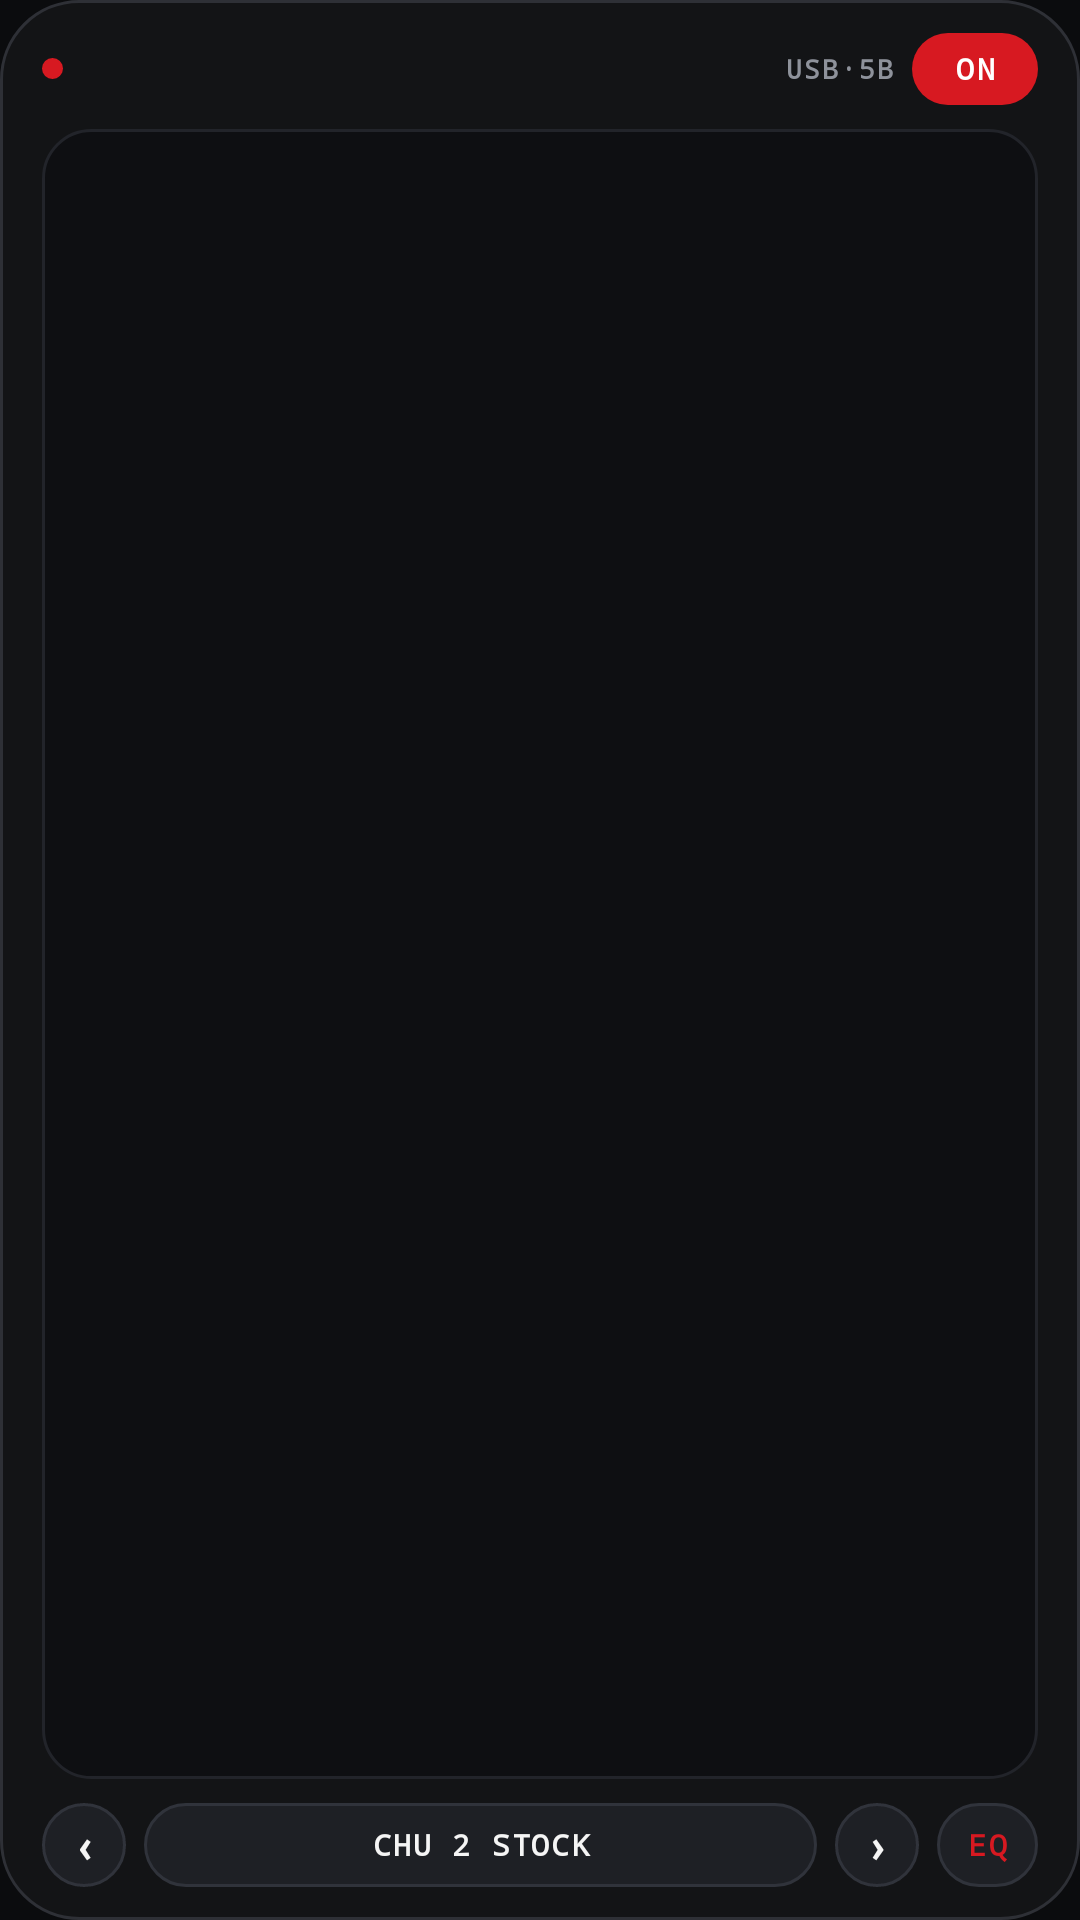

The Android layout XML behind this screen, and the referenced resources:
<!-- AndroidManifest.xml: application theme Theme.MoondropDSP -->
<!-- res/layout/widget_nothing_eq.xml -->
<?xml version="1.0" encoding="utf-8"?>
<LinearLayout xmlns:android="http://schemas.android.com/apk/res/android"
    android:id="@+id/widget_root"
    android:layout_width="match_parent"
    android:layout_height="match_parent"
    android:background="@drawable/widget_bg_nothing"
    android:orientation="vertical"
    android:paddingLeft="14dp"
    android:paddingTop="11dp"
    android:paddingRight="14dp"
    android:paddingBottom="11dp">

    
    <LinearLayout
        android:layout_width="match_parent"
        android:layout_height="wrap_content"
        android:gravity="center_vertical"
        android:orientation="horizontal">

        <ImageView
            android:id="@+id/widget_status_dot"
            android:layout_width="7dp"
            android:layout_height="7dp"
            android:layout_marginEnd="8dp"
            android:contentDescription="@null"
            android:src="@drawable/widget_dot_red" />

        <ImageView
            android:id="@+id/widget_dot_title"
            android:layout_width="0dp"
            android:layout_height="15dp"
            android:layout_weight="1"
            android:contentDescription="Dispositivo Moondrop"
            android:scaleType="fitStart" />

        <TextView
            android:id="@+id/widget_transport_badge"
            android:layout_width="wrap_content"
            android:layout_height="wrap_content"
            android:layout_marginEnd="6dp"
            android:fontFamily="monospace"
            android:letterSpacing="0.08"
            android:text="USB·5B"
            android:textColor="#8E929B"
            android:textSize="9sp"
            android:textStyle="bold" />

        <FrameLayout
            android:id="@+id/widget_btn_power_wrap"
            android:layout_width="wrap_content"
            android:layout_height="24dp"
            android:minWidth="42dp">

            <ImageView
                android:id="@+id/widget_btn_power_bg"
                android:layout_width="match_parent"
                android:layout_height="match_parent"
                android:contentDescription="@null"
                android:scaleType="fitXY"
                android:src="@drawable/widget_pill_red" />

            <TextView
                android:id="@+id/widget_btn_power"
                android:layout_width="wrap_content"
                android:layout_height="match_parent"
                android:background="@android:color/transparent"
                android:fontFamily="monospace"
                android:gravity="center"
                android:letterSpacing="0.1"
                android:minWidth="42dp"
                android:paddingLeft="10dp"
                android:paddingRight="10dp"
                android:text="ON"
                android:textColor="#FFFFFFFF"
                android:textSize="10sp"
                android:textStyle="bold" />
        </FrameLayout>
    </LinearLayout>

    
    <FrameLayout
        android:id="@+id/widget_graph_container"
        android:layout_width="match_parent"
        android:layout_height="0dp"
        android:layout_marginTop="8dp"
        android:layout_marginBottom="8dp"
        android:layout_weight="1"
        android:background="@drawable/widget_graph_frame"
        android:padding="4dp">

        <ImageView
            android:id="@+id/widget_curve_image"
            android:layout_width="match_parent"
            android:layout_height="match_parent"
            android:contentDescription="Curva de ecualización"
            android:scaleType="fitXY" />
    </FrameLayout>

    
    <LinearLayout
        android:layout_width="match_parent"
        android:layout_height="28dp"
        android:gravity="center_vertical"
        android:orientation="horizontal">

        <TextView
            android:id="@+id/widget_btn_prev"
            android:layout_width="28dp"
            android:layout_height="28dp"
            android:background="@drawable/widget_pill_dark"
            android:fontFamily="monospace"
            android:gravity="center"
            android:text="‹"
            android:textColor="#F5F5F5"
            android:textSize="15sp"
            android:textStyle="bold" />

        <TextView
            android:id="@+id/widget_preset_label"
            android:layout_width="0dp"
            android:layout_height="28dp"
            android:layout_marginLeft="6dp"
            android:layout_marginRight="6dp"
            android:layout_weight="1"
            android:background="@drawable/widget_pill_dark"
            android:ellipsize="end"
            android:fontFamily="monospace"
            android:gravity="center"
            android:letterSpacing="0.06"
            android:maxLines="1"
            android:paddingLeft="10dp"
            android:paddingRight="10dp"
            android:text="CHU 2 STOCK"
            android:textColor="#F5F5F5"
            android:textSize="10sp"
            android:textStyle="bold" />

        <TextView
            android:id="@+id/widget_btn_next"
            android:layout_width="28dp"
            android:layout_height="28dp"
            android:layout_marginEnd="6dp"
            android:background="@drawable/widget_pill_dark"
            android:fontFamily="monospace"
            android:gravity="center"
            android:text="›"
            android:textColor="#F5F5F5"
            android:textSize="15sp"
            android:textStyle="bold" />

        <TextView
            android:id="@+id/widget_btn_open"
            android:layout_width="wrap_content"
            android:layout_height="28dp"
            android:background="@drawable/widget_pill_dark"
            android:fontFamily="monospace"
            android:gravity="center"
            android:letterSpacing="0.08"
            android:paddingLeft="10dp"
            android:paddingRight="10dp"
            android:text="EQ"
            android:textColor="#D71921"
            android:textSize="10sp"
            android:textStyle="bold" />
    </LinearLayout>

</LinearLayout>
<!-- resources referenced by this layout -->
<resources>
  <!-- drawable widget_bg_nothing (drawable) -->
  <?xml version="1.0" encoding="utf-8"?>
  <shape xmlns:android="http://schemas.android.com/apk/res/android"
      android:shape="rectangle">
      <solid android:color="#F0141517" />
      <corners android:radius="26dp" />
      <stroke
          android:width="1dp"
          android:color="#2E3036" />
  </shape>
  <!-- drawable widget_dot_red (drawable) -->
  <?xml version="1.0" encoding="utf-8"?>
  <shape xmlns:android="http://schemas.android.com/apk/res/android"
      android:shape="oval">
      <solid android:color="#FFD71921" />
      <size
          android:width="7dp"
          android:height="7dp" />
  </shape>
  <!-- drawable widget_graph_frame (drawable) -->
  <?xml version="1.0" encoding="utf-8"?>
  <shape xmlns:android="http://schemas.android.com/apk/res/android"
      android:shape="rectangle">
      <solid android:color="#FF0E0F12" />
      <corners android:radius="16dp" />
      <stroke
          android:width="1dp"
          android:color="#22242A" />
  </shape>
  <!-- drawable widget_pill_dark (drawable) -->
  <?xml version="1.0" encoding="utf-8"?>
  <shape xmlns:android="http://schemas.android.com/apk/res/android"
      android:shape="rectangle">
      <solid android:color="#FF1E2025" />
      <corners android:radius="999dp" />
      <stroke
          android:width="1dp"
          android:color="#30333B" />
  </shape>
  <!-- drawable widget_pill_red (drawable) -->
  <?xml version="1.0" encoding="utf-8"?>
  <shape xmlns:android="http://schemas.android.com/apk/res/android"
      android:shape="rectangle">
      <solid android:color="#FFD71921" />
      <corners android:radius="999dp" />
  </shape>
  <style name="Theme.MoondropDSP" parent="android:Theme.Material.NoActionBar">
          <item name="android:windowBackground">#0B0C0E</item>
          <item name="android:statusBarColor">@android:color/transparent</item>
          <item name="android:navigationBarColor">@android:color/transparent</item>
      </style>
</resources>
